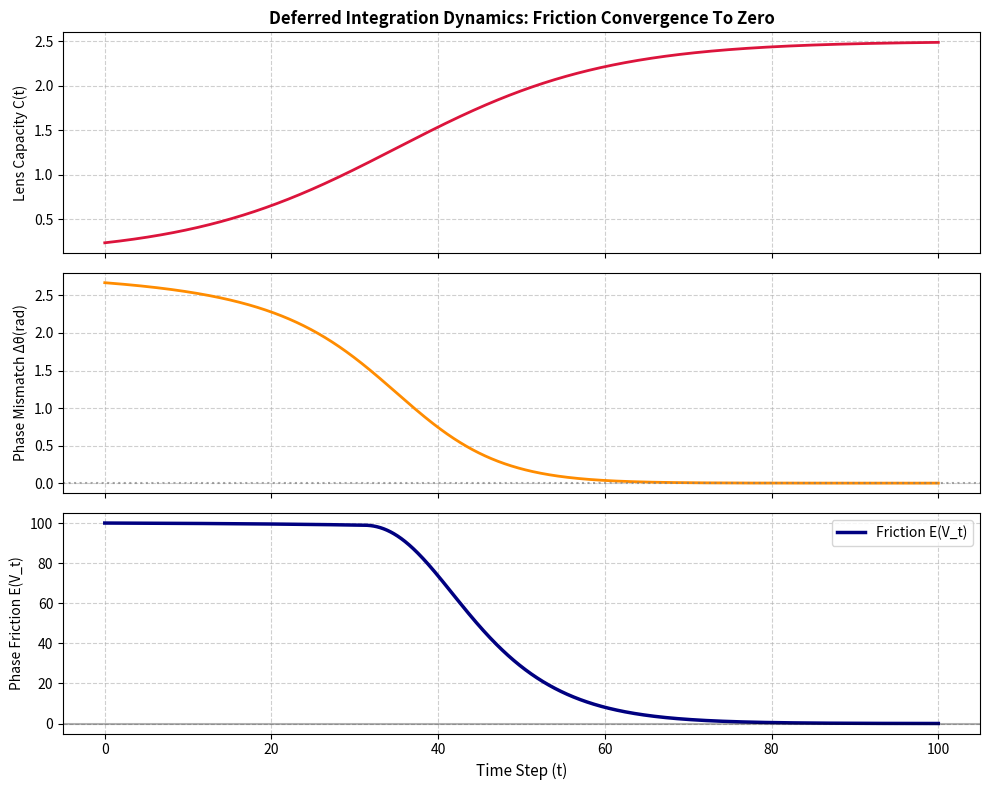

Write Python code to recreate this figure. (Note: this script raises an exception after producing the figure.)
import matplotlib.pyplot as plt
import numpy as np


def run_deferred_integration_simulation(
    t_max: float = 100.0,
    dt: float = 0.05,
    E0: float = 100.0,
    kappa: float = 0.06,
    gamma: float = 0.08,
):
    """봉인된 위상 파동의 사후 재통합(Deferred Integration) 동역학 수치 시뮬레이션

    - E0: 초기 위상 마찰 크기 (Sealed Attractor)
    - kappa: 시스템 공진 흡수 계수
    - gamma: 위상 재배치 학습률 (Adaptation Rate)
    """
    steps = int(t_max / dt)
    time = np.linspace(0, t_max, steps)

    # 상태 기록 배열
    E_vt = np.zeros(steps)  # 위상 마찰 E(V_t)
    capacity = np.zeros(steps)  # 관측 렌즈 용량 C(t)
    delta_theta = np.zeros(steps)  # 위상차 Δθ(t)

    # 초기 조건 설정 (충격 당시: 고마찰, 높은 위상 불일치, 작은 렌즈 용량)
    curr_E = E0
    curr_theta = np.pi * 0.85  # 약 153도의 고위상차
    C_base, C_max = 0.1, 2.5

    for i in range(steps):
        t = time[i]

        # 1. 자아 성장 및 렌즈 용량 C(t)의 로지스틱 확장 (Manifold Expansion)
        curr_C = C_base + (C_max - C_base) / (1.0 + np.exp(-0.08 * (t - 35)))
        capacity[i] = curr_C

        # 2. 위상 정렬 동역학 (Phase-Locking): d(Δθ)/dt = -gamma * C(t) * sin(Δθ)
        d_theta = -gamma * curr_C * np.sin(curr_theta) * dt
        curr_theta += d_theta
        delta_theta[i] = curr_theta

        # 3. 위상 마찰 감쇄 미분방정식: dE/dt = -kappa * C(t) * cos(Δθ) * E
        # 위상차가 줄어들수록(cos(Δθ) -> 1) 마찰 소멸 속도가 가속화됨
        cos_factor = max(0.01, np.cos(curr_theta))
        dE = -kappa * curr_C * cos_factor * curr_E * dt
        curr_E += dE
        E_vt[i] = max(0.0, curr_E)

    return time, E_vt, capacity, delta_theta


def main():
    time, E_vt, capacity, delta_theta = run_deferred_integration_simulation()

    fig, axes = plt.subplots(3, 1, figsize=(10, 8), sharex=True)

    # 1. 관측 렌즈 용량 C(t)
    axes[0].plot(time, capacity, color="crimson", linewidth=2)
    axes[0].set_ylabel("Lens Capacity C(t)", fontsize=10)
    axes[0].grid(True, linestyle="--", alpha=0.6)
    axes[0].set_title(
        "Deferred Integration Dynamics: Friction Convergence To Zero",
        fontsize=12,
        fontweight="bold",
    )

    # 2. 위상차 Δθ(t) (Phase Alignment)
    axes[1].plot(time, delta_theta, color="darkorange", linewidth=2)
    axes[1].axhline(0, color="gray", linestyle=":", alpha=0.7)
    axes[1].set_ylabel("Phase Mismatch Δθ(rad)", fontsize=10)
    axes[1].grid(True, linestyle="--", alpha=0.6)

    # 3. 위상 마찰 E(V_t) 소멸 궤적 (E(V_t) -> 0)
    axes[2].plot(time, E_vt, color="navy", linewidth=2.5, label="Friction E(V_t)")
    axes[2].axhline(
        0, color="black", linestyle="-", alpha=0.3
    )  # Resonance Baseline
    axes[2].set_xlabel("Time Step (t)", fontsize=11)
    axes[2].set_ylabel("Phase Friction E(V_t)", fontsize=10)
    axes[2].grid(True, linestyle="--", alpha=0.6)
    axes[2].legend(loc="upper right")

    plt.tight_layout()
    output_path = "docs/assets/deferred_integration_simulation.png"
    plt.savefig(output_path)
    print(f"Simulation visualization successfully saved to '{output_path}'.")
    print(f"Final Friction E(V_t) at t={time[-1]}: {E_vt[-1]:.6f}")
    print(f"Final Phase Mismatch Δθ at t={time[-1]}: {delta_theta[-1]:.6f} rad")


if __name__ == "__main__":
    main()
